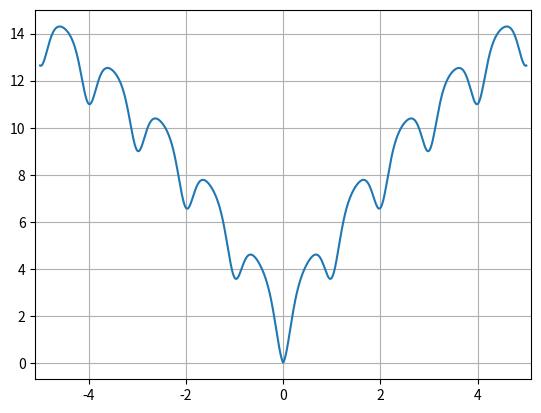

Write the Python code that produced this figure.
# Algoritmo de busca aleatória local
import numpy as np
import matplotlib.pyplot as plt


def f(x):
    return (
        -20 * np.exp(-(0.2 * np.abs(x)))
        - np.exp(np.cos(2 * np.pi * x))
        + 20
        + np.exp(1)
    )


x_lb = -5  # x lower body
x_ub = 5  # x upper body

x_axis = np.linspace(x_lb, x_ub, 1000)

# hiper-parametros
it_max = 1000  # Número máximo de iterações
sigma = 0.01  # Acho que é o valor da variância
x_opt = np.random.uniform(low=x_lb, high=x_ub)  # x ótimo
f_opt = f(x_opt)
T = 1000

for i in range(it_max):
    n = np.random.normal(0, sigma)
    x_candidato = x_opt + n  # Perturbação do x ótimo

    if x_candidato > x_ub:
        x_candidato = x_ub
    if x_candidato < x_lb:
        x_candidato = x_lb

    f_candidato = f(x_candidato)
    P_ij = np.exp(-((f_candidato - f_opt) / T))

    if f_candidato > f_opt or P_ij >= np.random.uniform(0, 1):
        x_opt = x_candidato
        f_opt = f_candidato

    T = T * 0.99

plt.grid(True)
plt.xlim(-5.1, 5.1)
plt.plot(x_axis, f(x_axis))
plt.show()
